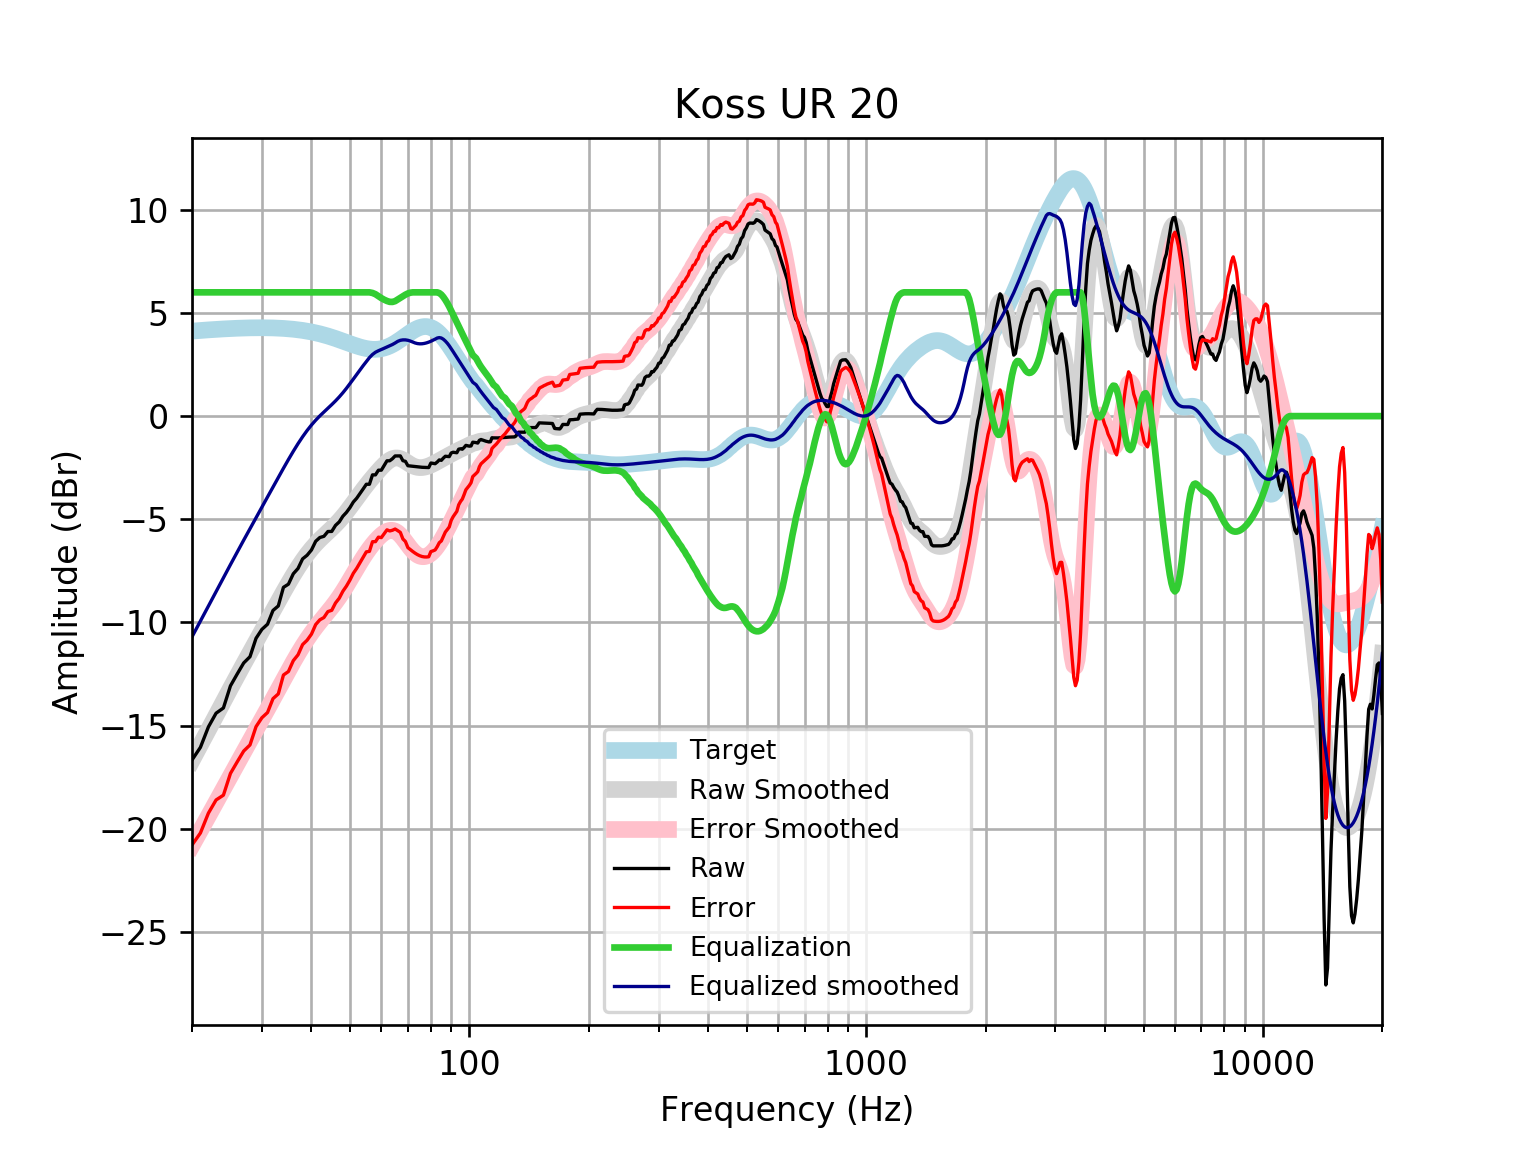

The table this chart was drawn from, first rows:
frequency, raw, error, smoothed, error_smoothed, equalization, equalized_raw, equalized_smoothed, target
20, -16.67, -20.79, -16.7, -20.82, 6, -10.67, -10.7, 4.121
21, -16.06, -20.21, -15.94, -20.09, 6.0, -10.06, -9.938, 4.152
22, -15.06, -19.24, -15.21, -19.39, 6.0, -9.064, -9.207, 4.18
23, -14.4, -18.61, -14.51, -18.71, 6, -8.401, -8.506, 4.205
24, -14.15, -18.37, -13.84, -18.06, 6, -8.147, -7.836, 4.227
25, -13.08, -17.32, -13.2, -17.44, 6, -7.075, -7.198, 4.245
26, -12.5, -16.76, -12.59, -16.85, 6.0, -6.501, -6.59, 4.259
27, -11.96, -16.23, -12.01, -16.28, 6.0, -5.964, -6.011, 4.271
28, -11.66, -15.94, -11.46, -15.74, 6.0, -5.662, -5.457, 4.278
29, -10.77, -15.05, -10.93, -15.21, 6, -4.771, -4.926, 4.283
30, -10.34, -14.62, -10.41, -14.7, 6.0, -4.339, -4.414, 4.284
31, -10.09, -14.37, -9.919, -14.2, 6, -4.088, -3.919, 4.281
32, -9.42, -13.7, -9.439, -13.71, 6, -3.42, -3.439, 4.275
33, -9.201, -13.47, -8.975, -13.24, 6.0, -3.201, -2.975, 4.265
34, -8.299, -12.55, -8.529, -12.78, 6, -2.299, -2.529, 4.251
35, -8.147, -12.38, -8.104, -12.34, 6, -2.147, -2.104, 4.233
36, -7.642, -11.85, -7.706, -11.92, 6, -1.642, -1.706, 4.211
37, -7.386, -11.57, -7.336, -11.52, 6, -1.386, -1.336, 4.185
38, -6.92, -11.07, -7, -11.15, 6, -0.9197, -1, 4.155
39, -6.745, -10.86, -6.699, -10.82, 6.0, -0.7451, -0.6991, 4.12
40, -6.489, -10.57, -6.432, -10.51, 6, -0.489, -0.4322, 4.08
41, -6.066, -10.1, -6.197, -10.23, 6, -0.06603, -0.1969, 4.037
42, -5.884, -9.873, -5.988, -9.975, 6, 0.1159, 0.012, 3.989
43, -5.827, -9.764, -5.798, -9.733, 6, 0.173, 0.2018, 3.937
44, -5.594, -9.476, -5.619, -9.499, 6, 0.4059, 0.3809, 3.881
45, -5.59, -9.413, -5.442, -9.264, 6, 0.4102, 0.5576, 3.823
46, -5.295, -9.057, -5.261, -9.021, 6, 0.705, 0.7391, 3.762
47, -5.128, -8.827, -5.07, -8.768, 6, 0.8721, 0.9302, 3.7
48, -4.853, -8.49, -4.867, -8.502, 6, 1.147, 1.133, 3.636
49, -4.668, -8.242, -4.653, -8.225, 6, 1.332, 1.347, 3.574
50, -4.439, -7.951, -4.431, -7.943, 6, 1.561, 1.569, 3.512
51, -4.165, -7.619, -4.206, -7.66, 6.0, 1.835, 1.794, 3.454
52, -3.983, -7.383, -3.982, -7.382, 6, 2.017, 2.018, 3.4
53, -3.756, -7.108, -3.764, -7.116, 6, 2.244, 2.236, 3.351
54, -3.53, -6.84, -3.554, -6.865, 6, 2.47, 2.446, 3.31
55, -3.303, -6.58, -3.354, -6.633, 6, 2.697, 2.646, 3.276
56, -3.304, -6.556, -3.164, -6.42, 6.0, 2.696, 2.836, 3.253
57, -2.848, -6.087, -2.984, -6.226, 5.971, 3.123, 2.987, 3.239
58, -2.848, -6.085, -2.812, -6.053, 5.909, 3.061, 3.097, 3.237
59, -2.621, -5.867, -2.649, -5.899, 5.817, 3.196, 3.168, 3.246
60, -2.621, -5.889, -2.495, -5.767, 5.722, 3.101, 3.227, 3.268
61, -2.394, -5.695, -2.354, -5.66, 5.644, 3.25, 3.29, 3.301
62, -2.166, -5.512, -2.231, -5.582, 5.582, 3.416, 3.35, 3.346
63, -2.165, -5.567, -2.133, -5.538, 5.538, 3.374, 3.406, 3.402
64, -2.065, -5.533, -2.064, -5.535, 5.535, 3.47, 3.471, 3.468
65, -1.932, -5.473, -2.029, -5.574, 5.574, 3.642, 3.545, 3.542
66, -1.929, -5.551, -2.029, -5.654, 5.654, 3.724, 3.625, 3.622
67, -1.929, -5.637, -2.061, -5.77, 5.736, 3.807, 3.675, 3.707
68, -2.16, -5.955, -2.118, -5.915, 5.813, 3.653, 3.695, 3.796
69, -2.193, -6.077, -2.192, -6.076, 5.887, 3.694, 3.695, 3.884
70, -2.405, -6.375, -2.27, -6.24, 5.946, 3.541, 3.676, 3.97
71, -2.418, -6.471, -2.345, -6.395, 5.983, 3.565, 3.639, 4.053
72, -2.434, -6.562, -2.407, -6.533, 6, 3.566, 3.593, 4.128
73, -2.449, -6.644, -2.454, -6.646, 6.0, 3.551, 3.546, 4.195
74, -2.463, -6.714, -2.484, -6.732, 6.0, 3.537, 3.516, 4.251
75, -2.473, -6.769, -2.496, -6.787, 6.0, 3.527, 3.504, 4.295
76, -2.481, -6.806, -2.493, -6.814, 6, 3.519, 3.507, 4.325
77, -2.485, -6.826, -2.476, -6.813, 6, 3.515, 3.524, 4.341
78, -2.488, -6.829, -2.449, -6.785, 6, 3.512, 3.551, 4.34
79, -2.493, -6.817, -2.413, -6.733, 6.0, 3.507, 3.587, 4.324
... 553 more rows
